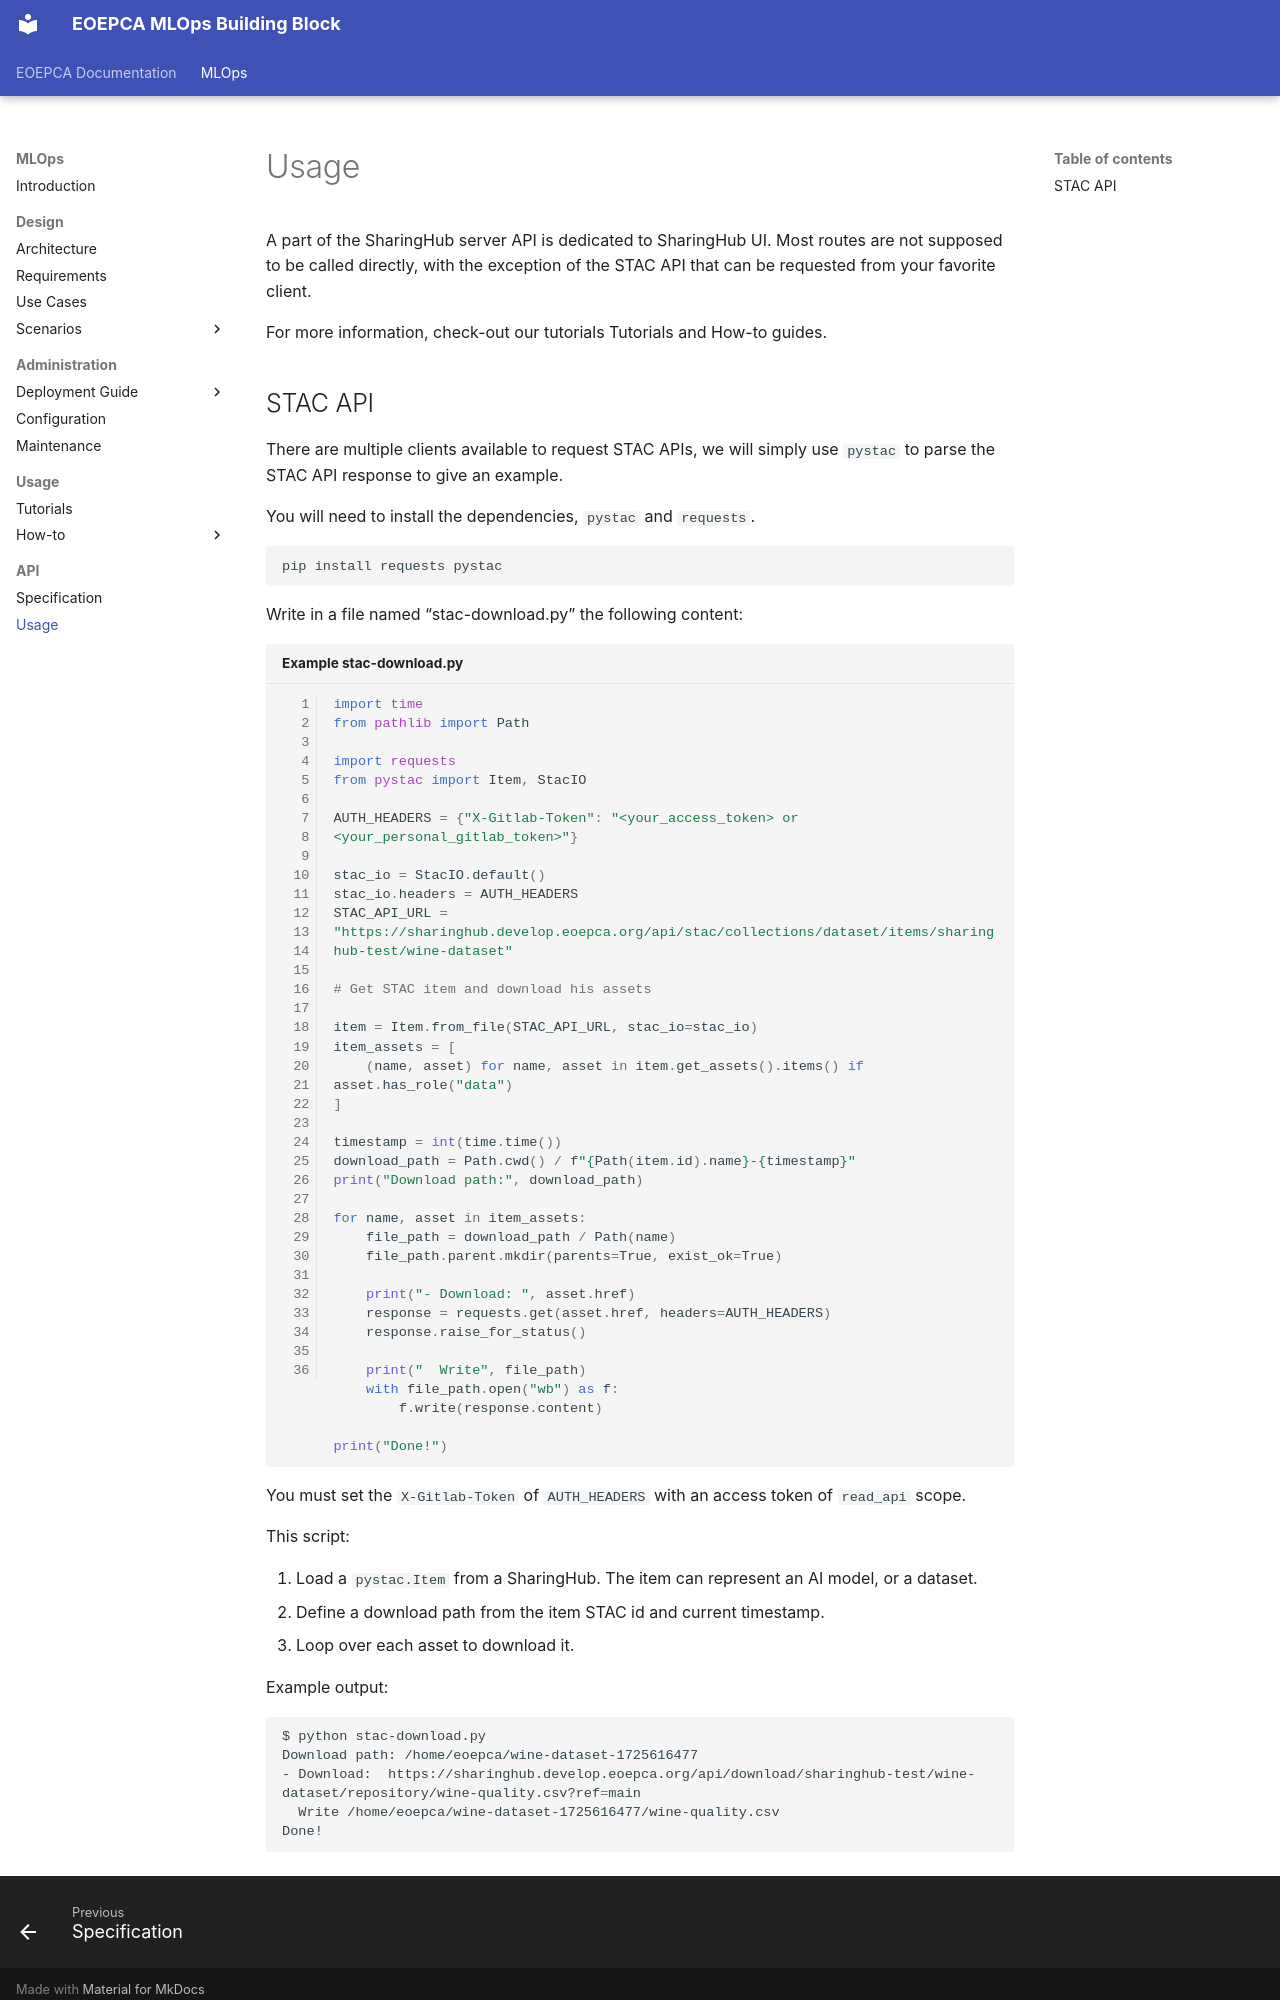

repository: EOEPCA/document-mlops · page: api/usage/index.html · generator: mkdocs

# Usage

A part of the SharingHub server API is dedicated to SharingHub UI. Most routes are not supposed to be called directly,
with the exception of the STAC API that can be requested from your favorite client.

For more information, check-out our tutorials Tutorials and How-to guides.
